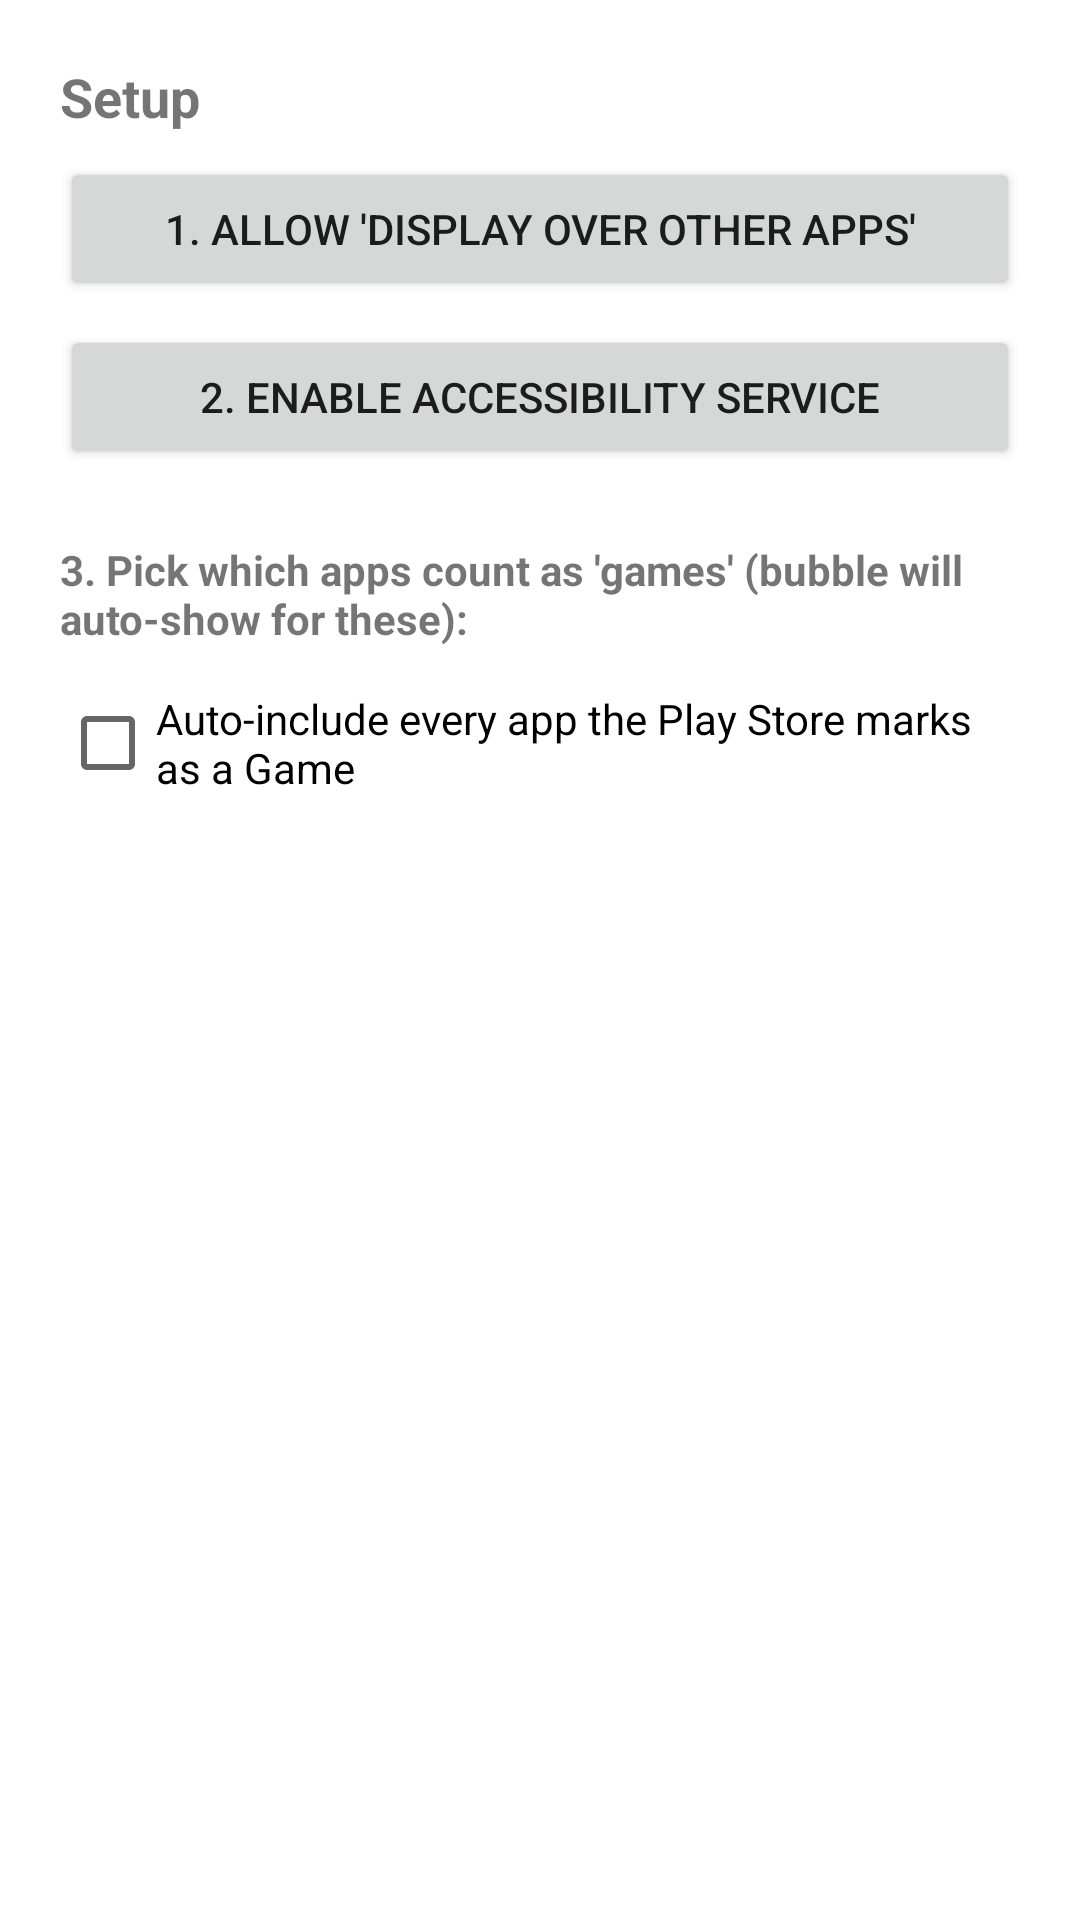

Reconstruct the res/layout file that produces this screen, plus the resources it refers to.
<!-- AndroidManifest.xml: application theme Theme.TapCounter -->
<!-- res/layout/activity_main.xml -->
<?xml version="1.0" encoding="utf-8"?>
<LinearLayout xmlns:android="http://schemas.android.com/apk/res/android"
    android:layout_width="match_parent"
    android:layout_height="match_parent"
    android:orientation="vertical"
    android:padding="20dp">

    <TextView
        android:layout_width="match_parent"
        android:layout_height="wrap_content"
        android:text="Setup"
        android:textStyle="bold"
        android:textSize="18sp"
        android:layout_marginBottom="8dp" />

    <Button
        android:id="@+id/btnOverlayPermission"
        android:layout_width="match_parent"
        android:layout_height="wrap_content"
        android:text="1. Allow 'Display over other apps'" />

    <Button
        android:id="@+id/btnAccessibilityPermission"
        android:layout_width="match_parent"
        android:layout_height="wrap_content"
        android:layout_marginTop="8dp"
        android:text="2. Enable Accessibility Service" />

    <TextView
        android:layout_width="match_parent"
        android:layout_height="wrap_content"
        android:layout_marginTop="24dp"
        android:text="3. Pick which apps count as 'games' (bubble will auto-show for these):"
        android:textStyle="bold" />

    <CheckBox
        android:id="@+id/cbAutoDetectAll"
        android:layout_width="match_parent"
        android:layout_height="wrap_content"
        android:layout_marginTop="8dp"
        android:text="Auto-include every app the Play Store marks as a Game" />

    <androidx.recyclerview.widget.RecyclerView
        android:id="@+id/rvApps"
        android:layout_width="match_parent"
        android:layout_height="0dp"
        android:layout_weight="1"
        android:layout_marginTop="12dp" />

</LinearLayout>
<!-- resources referenced by this layout -->
<resources>
  <style name="Theme.TapCounter" parent="Theme.MaterialComponents.DayNight.NoActionBar" />
</resources>
